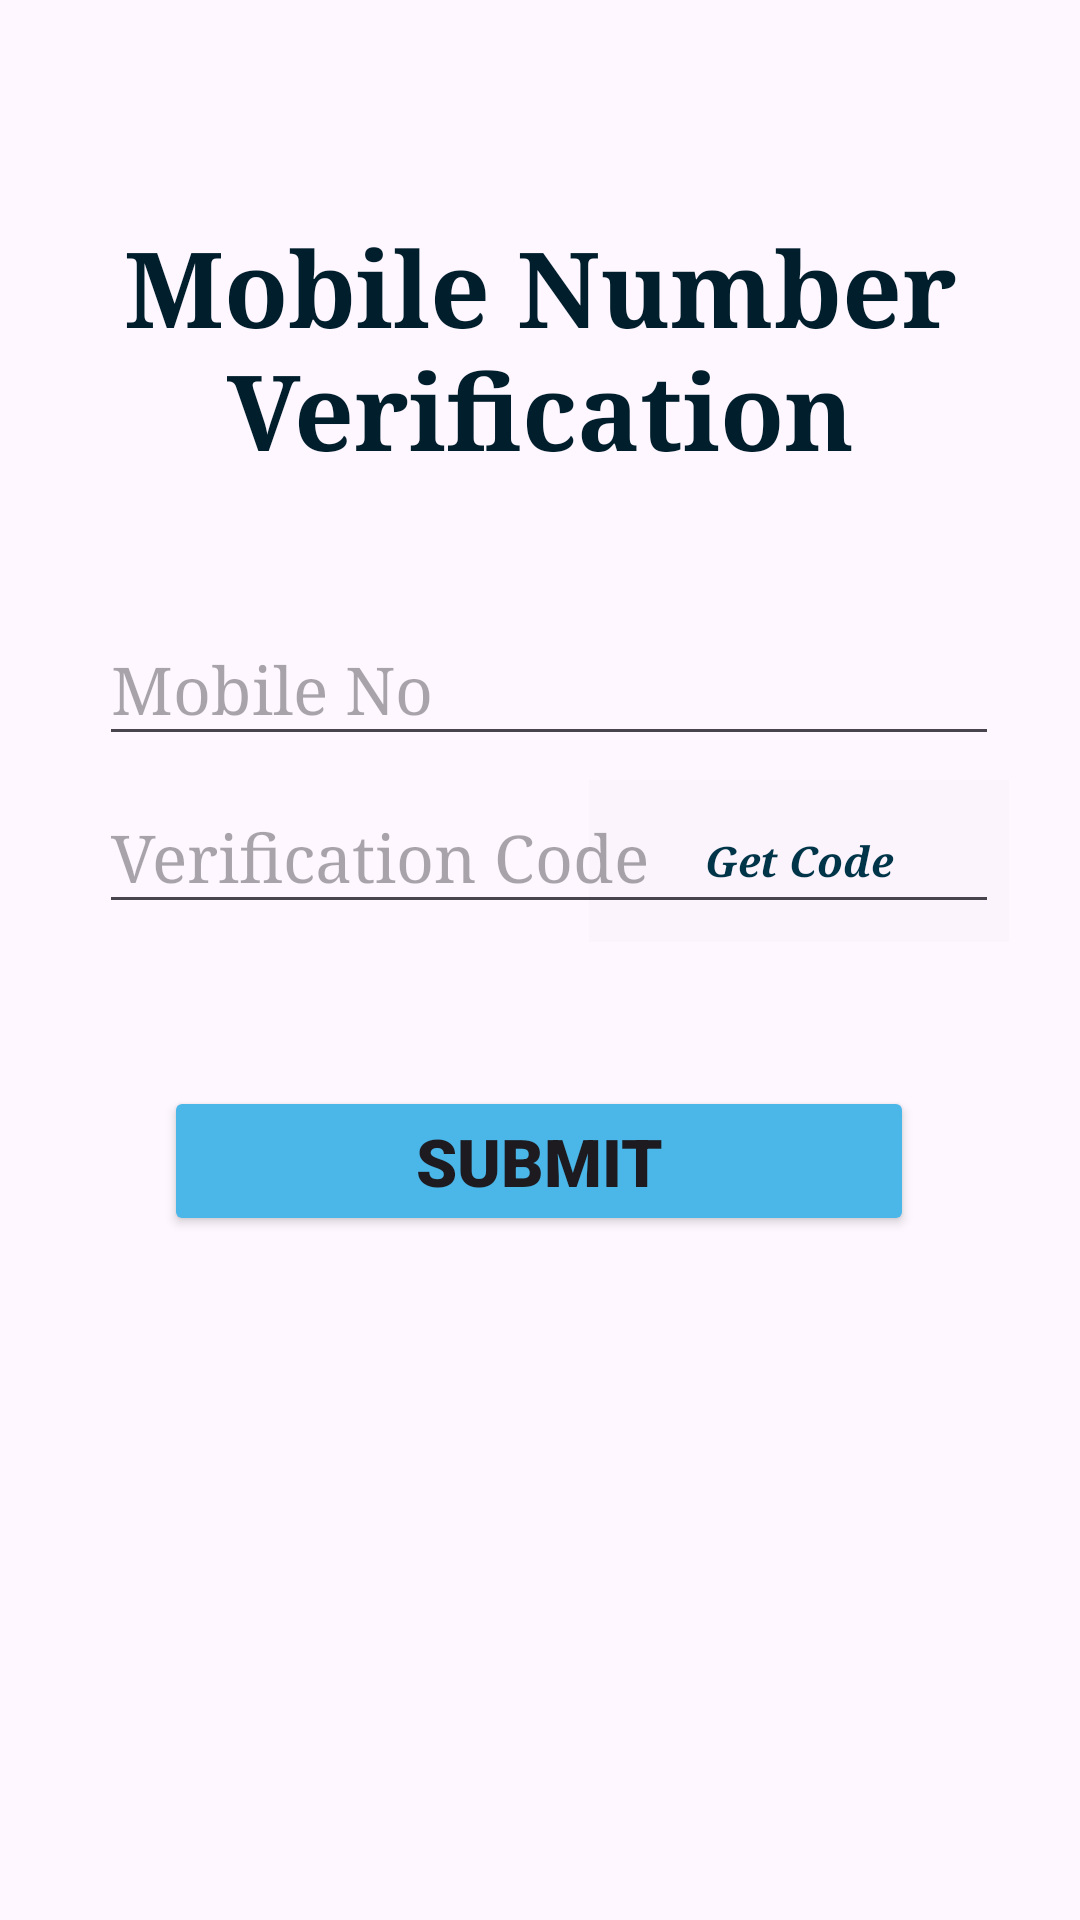

Layout XML and referenced resources for this Android screen:
<!-- AndroidManifest.xml: application theme Theme.Soulmate -->
<!-- res/layout/fragment_mobile_verification.xml -->
<?xml version="1.0" encoding="utf-8"?>
<FrameLayout xmlns:android="http://schemas.android.com/apk/res/android"
    xmlns:app="http://schemas.android.com/apk/res-auto"
    xmlns:tools="http://schemas.android.com/tools"
    android:layout_width="match_parent"
    android:layout_height="match_parent"
    tools:context=".MobileVerificationFragment">

    <androidx.constraintlayout.widget.Guideline
        android:id="@+id/guideline11"
        android:layout_width="wrap_content"
        android:layout_height="wrap_content"
        android:orientation="vertical"
        app:layout_constraintGuide_percent="0.051983584" />

    <androidx.constraintlayout.widget.ConstraintLayout
        android:layout_width="match_parent"
        android:layout_height="match_parent">

        <androidx.constraintlayout.widget.Guideline
            android:id="@+id/guideline14"
            android:layout_width="wrap_content"
            android:layout_height="wrap_content"
            android:orientation="horizontal"
            app:layout_constraintGuide_percent="0.95" />

        <androidx.constraintlayout.widget.Guideline
            android:id="@+id/guideline13"
            android:layout_width="wrap_content"
            android:layout_height="wrap_content"
            android:orientation="vertical"
            app:layout_constraintGuide_percent="0.951983584" />

        <androidx.constraintlayout.widget.Guideline
            android:id="@+id/guideline12"
            android:layout_width="wrap_content"
            android:layout_height="wrap_content"
            android:orientation="vertical"
            app:layout_constraintGuide_percent="0.051983584" />

        <Button
            android:id="@+id/getCodeButton2"
            android:layout_width="140dp"
            android:layout_height="54dp"
            android:layout_marginTop="228dp"
            android:background="@color/cardview_shadow_end_color"
            android:fontFamily="serif"
            android:text="@string/getCode"
            android:textAllCaps="false"
            android:textColor="@color/material_dynamic_primary20"
            android:textStyle="bold|italic"
            app:layout_constraintEnd_toStartOf="@+id/guideline13"
            app:layout_constraintHorizontal_bias="0.965"
            app:layout_constraintStart_toStartOf="@+id/guideline12"
            app:layout_constraintTop_toTopOf="@+id/guideline4" />

        <EditText
            android:id="@+id/verificationCode2"
            android:layout_width="300dp"
            android:layout_height="48dp"
            android:layout_marginTop="228dp"
            android:ems="10"
            android:fontFamily="serif"
            android:hint="@string/verification_code"
            android:inputType="number"
            android:textColor="@color/black"
            android:textSize="22sp"
            app:layout_constraintEnd_toStartOf="@+id/guideline13"
            app:layout_constraintHorizontal_bias="0.596"
            app:layout_constraintStart_toStartOf="@+id/guideline12"
            app:layout_constraintTop_toTopOf="@+id/guideline4" />

        <EditText
            android:id="@+id/mobileNo"
            android:layout_width="300dp"
            android:layout_height="48dp"
            android:layout_marginTop="172dp"
            android:ems="10"
            android:fontFamily="serif"
            android:hint="@string/user_phone"
            android:inputType="textEmailAddress"
            android:textColor="@color/black"
            android:textSize="22sp"
            app:layout_constraintEnd_toStartOf="@+id/guideline13"
            app:layout_constraintHorizontal_bias="0.591"
            app:layout_constraintStart_toStartOf="@+id/guideline12"
            app:layout_constraintTop_toTopOf="@+id/guideline4" />

        <androidx.constraintlayout.widget.Guideline
            android:id="@+id/guideline4"
            android:layout_width="wrap_content"
            android:layout_height="wrap_content"
            android:orientation="horizontal"
            app:layout_constraintGuide_percent="0.05" />

        <TextView
            android:id="@+id/mobileVerification"
            android:layout_width="wrap_content"
            android:layout_height="wrap_content"
            android:layout_marginTop="40dp"
            android:fontFamily="serif"
            android:text="@string/phone_verification"
            android:textAlignment="center"
            android:textColor="@color/material_dynamic_primary10"
            android:textSize="35sp"
            android:textStyle="bold"
            app:layout_constraintEnd_toStartOf="@+id/guideline13"
            app:layout_constraintHorizontal_bias="0.525"
            app:layout_constraintStart_toStartOf="@+id/guideline12"
            app:layout_constraintTop_toTopOf="@+id/guideline4" />

        <Button
            android:id="@+id/submitButton2"
            android:layout_width="250dp"
            android:layout_height="50dp"
            android:layout_marginTop="330dp"
            android:fontFamily="sans-serif-black"
            android:text="@string/submit"
            android:textSize="22sp"
            android:textStyle="bold"
            app:backgroundTint="@color/material_dynamic_primary70"
            app:layout_constraintBottom_toTopOf="@+id/guideline14"
            app:layout_constraintEnd_toStartOf="@+id/guideline13"
            app:layout_constraintHorizontal_bias="0.487"
            app:layout_constraintStart_toStartOf="@+id/guideline12"
            app:layout_constraintTop_toTopOf="@+id/guideline4"
            app:layout_constraintVertical_bias="0.0" />
    </androidx.constraintlayout.widget.ConstraintLayout>
</FrameLayout>
<!-- resources referenced by this layout -->
<resources>
  <color name="black">#FF000000</color>
  <string name="getCode">Get Code</string>
  <string name="phone_verification">Mobile Number Verification</string>
  <string name="submit">Submit</string>
  <string name="user_phone">Mobile No</string>
  <string name="verification_code">Verification Code</string>
  <style name="Theme.Soulmate" parent="Base.Theme.Soulmate" />
  <style name="Base.Theme.Soulmate" parent="Theme.Material3.DayNight.NoActionBar">
          
          
      </style>
</resources>
